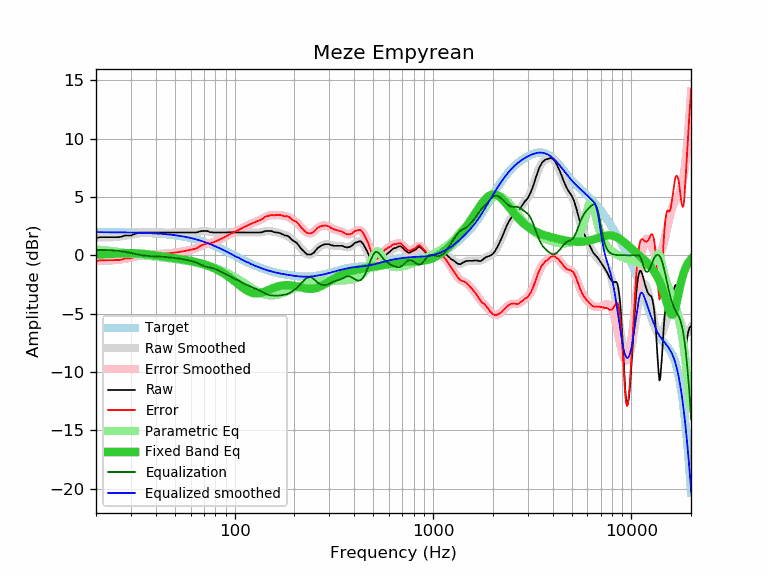

The file beside this chart, header and first rows:
frequency, raw, error, smoothed, error_smoothed, equalization, parametric_eq, equalized_raw, equalized_smoothed, target
20, 1.49, -0.50, 1.53, -0.45, 0.45, 0.05, 1.94, 1.98, 1.98
21, 1.56, -0.43, 1.53, -0.46, 0.46, 0.07, 2.01, 1.98, 1.98
22, 1.56, -0.42, 1.53, -0.45, 0.45, 0.08, 2.01, 1.98, 1.98
23, 1.56, -0.42, 1.53, -0.45, 0.45, 0.10, 2.00, 1.98, 1.98
24, 1.56, -0.42, 1.54, -0.43, 0.43, 0.12, 1.99, 1.98, 1.97
25, 1.56, -0.42, 1.56, -0.41, 0.41, 0.13, 1.97, 1.97, 1.97
26, 1.56, -0.41, 1.59, -0.38, 0.38, 0.15, 1.94, 1.97, 1.97
27, 1.61, -0.36, 1.62, -0.34, 0.34, 0.17, 1.95, 1.97, 1.97
28, 1.70, -0.27, 1.66, -0.30, 0.30, 0.18, 2.00, 1.96, 1.96
29, 1.70, -0.26, 1.71, -0.25, 0.25, 0.19, 1.95, 1.96, 1.96
30, 1.70, -0.26, 1.75, -0.20, 0.20, 0.19, 1.89, 1.95, 1.95
31, 1.80, -0.15, 1.80, -0.14, 0.14, 0.18, 1.94, 1.95, 1.95
32, 1.87, -0.07, 1.85, -0.09, 0.09, 0.17, 1.96, 1.94, 1.94
33, 1.94, 0.00, 1.89, -0.05, 0.05, 0.16, 1.98, 1.93, 1.93
34, 1.96, 0.03, 1.92, -0.01, 0.01, 0.14, 1.96, 1.93, 1.93
35, 1.96, 0.04, 1.94, 0.02, -0.02, 0.12, 1.93, 1.92, 1.92
36, 1.96, 0.04, 1.96, 0.05, -0.05, 0.09, 1.91, 1.91, 1.91
37, 1.96, 0.05, 1.97, 0.06, -0.06, 0.07, 1.89, 1.90, 1.90
38, 1.96, 0.06, 1.97, 0.07, -0.07, 0.04, 1.88, 1.89, 1.89
39, 1.96, 0.07, 1.97, 0.08, -0.08, 0.02, 1.87, 1.88, 1.88
40, 1.96, 0.08, 1.96, 0.09, -0.09, -0.01, 1.87, 1.87, 1.87
41, 1.96, 0.09, 1.96, 0.10, -0.10, -0.04, 1.86, 1.86, 1.86
42, 1.96, 0.11, 1.96, 0.11, -0.11, -0.06, 1.85, 1.85, 1.85
43, 1.96, 0.12, 1.96, 0.12, -0.12, -0.09, 1.84, 1.84, 1.84
44, 1.96, 0.13, 1.96, 0.13, -0.13, -0.11, 1.82, 1.82, 1.82
45, 1.96, 0.15, 1.96, 0.15, -0.15, -0.13, 1.81, 1.81, 1.81
46, 1.96, 0.16, 1.96, 0.16, -0.16, -0.16, 1.79, 1.79, 1.79
47, 1.96, 0.18, 1.96, 0.18, -0.18, -0.18, 1.78, 1.78, 1.78
48, 1.96, 0.20, 1.96, 0.20, -0.20, -0.20, 1.76, 1.76, 1.76
49, 1.96, 0.21, 1.96, 0.21, -0.21, -0.22, 1.74, 1.74, 1.74
50, 1.96, 0.23, 1.96, 0.23, -0.23, -0.25, 1.72, 1.72, 1.72
51, 1.96, 0.25, 1.96, 0.25, -0.25, -0.27, 1.70, 1.70, 1.70
52, 1.96, 0.27, 1.96, 0.27, -0.27, -0.29, 1.68, 1.68, 1.68
53, 1.96, 0.30, 1.96, 0.30, -0.30, -0.31, 1.66, 1.66, 1.66
54, 1.96, 0.32, 1.96, 0.32, -0.32, -0.34, 1.64, 1.64, 1.64
55, 1.96, 0.34, 1.96, 0.34, -0.34, -0.36, 1.61, 1.61, 1.61
56, 1.96, 0.37, 1.95, 0.36, -0.36, -0.38, 1.59, 1.59, 1.59
57, 1.96, 0.39, 1.95, 0.39, -0.39, -0.41, 1.57, 1.56, 1.56
58, 1.96, 0.42, 1.95, 0.41, -0.41, -0.43, 1.54, 1.54, 1.54
59, 1.96, 0.44, 1.95, 0.44, -0.44, -0.46, 1.52, 1.51, 1.51
60, 1.96, 0.47, 1.95, 0.47, -0.47, -0.48, 1.49, 1.48, 1.48
61, 1.96, 0.50, 1.95, 0.50, -0.50, -0.51, 1.46, 1.45, 1.45
62, 1.96, 0.53, 1.96, 0.53, -0.53, -0.53, 1.42, 1.42, 1.42
63, 1.96, 0.56, 1.97, 0.58, -0.58, -0.56, 1.38, 1.39, 1.39
64, 1.96, 0.59, 1.98, 0.62, -0.62, -0.59, 1.33, 1.36, 1.36
65, 1.98, 0.65, 2.00, 0.67, -0.67, -0.62, 1.31, 1.33, 1.33
66, 2.03, 0.73, 2.02, 0.72, -0.72, -0.65, 1.30, 1.30, 1.30
67, 2.06, 0.79, 2.04, 0.78, -0.78, -0.68, 1.28, 1.26, 1.26
68, 2.08, 0.85, 2.06, 0.83, -0.83, -0.71, 1.25, 1.23, 1.23
69, 2.08, 0.88, 2.07, 0.87, -0.87, -0.74, 1.20, 1.19, 1.19
70, 2.08, 0.92, 2.07, 0.92, -0.92, -0.77, 1.16, 1.16, 1.16
71, 2.08, 0.96, 2.07, 0.95, -0.95, -0.81, 1.13, 1.12, 1.12
72, 2.08, 0.99, 2.06, 0.98, -0.98, -0.84, 1.10, 1.08, 1.08
73, 2.08, 1.03, 2.05, 1.00, -1.00, -0.88, 1.07, 1.05, 1.05
74, 2.04, 1.03, 2.03, 1.02, -1.02, -0.91, 1.01, 1.01, 1.01
75, 1.98, 1.01, 2.01, 1.04, -1.04, -0.95, 0.93, 0.97, 0.97
76, 1.98, 1.05, 1.99, 1.06, -1.06, -0.99, 0.91, 0.93, 0.93
77, 1.98, 1.09, 1.98, 1.09, -1.09, -1.03, 0.89, 0.89, 0.89
78, 1.96, 1.11, 1.97, 1.12, -1.12, -1.07, 0.84, 0.85, 0.85
79, 1.96, 1.15, 1.96, 1.15, -1.15, -1.11, 0.81, 0.81, 0.81
... 553 more rows
